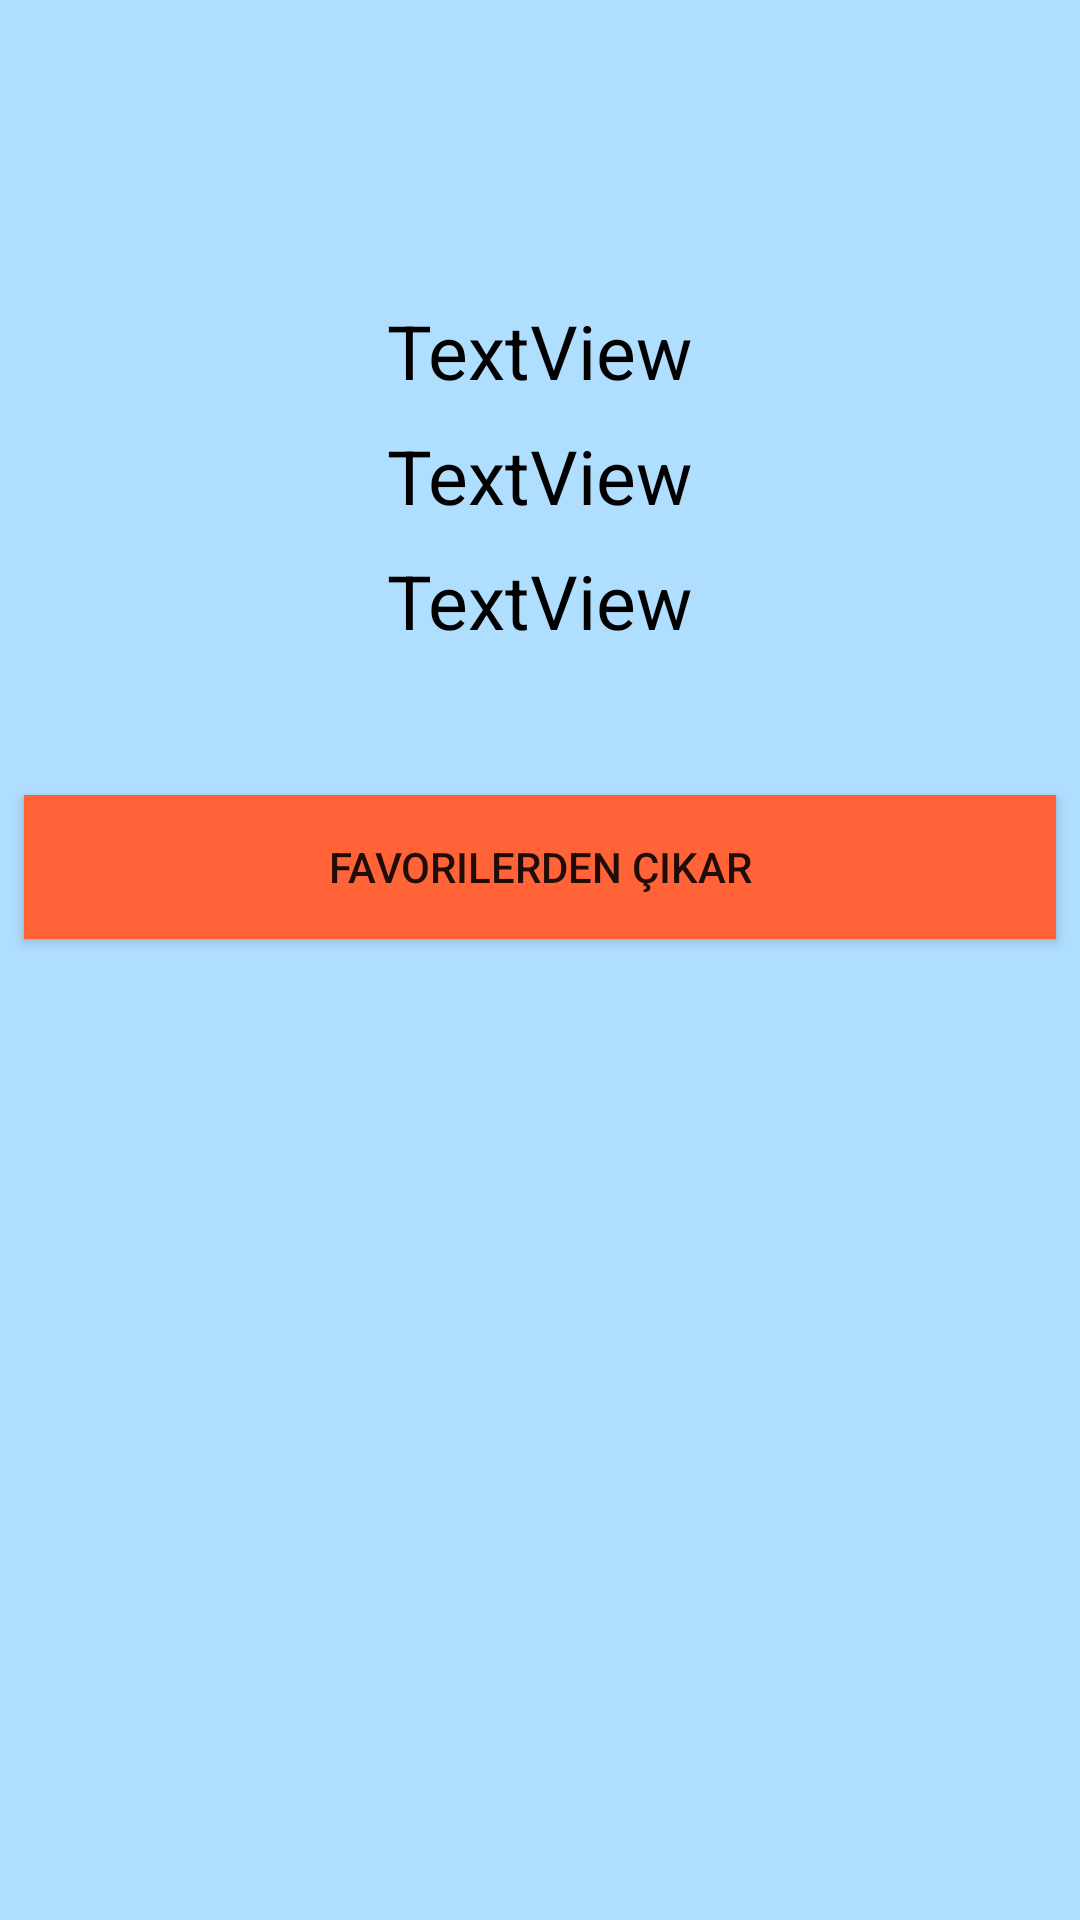

This screen was rendered from an Android layout file. Write that file and the resources it references.
<!-- AndroidManifest.xml: application theme AppTheme -->
<!-- res/layout/activity_favori_bilgi.xml -->
<?xml version="1.0" encoding="utf-8"?>
<LinearLayout xmlns:android="http://schemas.android.com/apk/res/android"
    xmlns:app="http://schemas.android.com/apk/res-auto"
    xmlns:tools="http://schemas.android.com/tools"
    android:layout_width="match_parent"
    android:layout_height="match_parent"
    tools:context=".FavoriBilgi"
    android:orientation="vertical"
    android:background="#b0deff">

    <TextView
        android:id="@+id/txtFavoriBilgiHastane"
        android:layout_width="wrap_content"
        android:layout_height="wrap_content"
        android:layout_marginStart="8dp"
        android:layout_marginTop="100dp"
        android:layout_marginEnd="8dp"
        android:text="TextView"
        android:textColor="@android:color/black"
        android:textSize="25sp"
        app:layout_constraintEnd_toEndOf="parent"
        app:layout_constraintStart_toStartOf="parent"
        app:layout_constraintTop_toTopOf="parent"
        android:layout_gravity="center" />

    <TextView
        android:id="@+id/txtFavoriBilgileriBolum"
        android:layout_width="wrap_content"
        android:layout_height="wrap_content"
        android:layout_marginStart="8dp"
        android:layout_marginTop="8dp"
        android:layout_marginEnd="8dp"
        android:text="TextView"
        android:textColor="@android:color/black"
        android:textSize="25sp"
        app:layout_constraintEnd_toEndOf="parent"
        app:layout_constraintStart_toStartOf="parent"
        app:layout_constraintTop_toBottomOf="@+id/txtFavoriBilgiHastane"
        android:layout_gravity="center"/>

    <TextView
        android:id="@+id/txtFavoriBilgileriDoktor"
        android:layout_width="wrap_content"
        android:layout_height="wrap_content"
        android:layout_marginStart="8dp"
        android:layout_marginTop="8dp"
        android:layout_marginEnd="8dp"
        android:text="TextView"
        android:textColor="@android:color/black"
        android:textSize="25sp"
        app:layout_constraintEnd_toEndOf="parent"
        app:layout_constraintStart_toStartOf="parent"
        app:layout_constraintTop_toBottomOf="@+id/txtFavoriBilgileriBolum"
        android:layout_gravity="center"/>

    <Button
        android:id="@+id/btnFavoriKaldir"
        android:layout_width="match_parent"
        android:layout_height="wrap_content"
        android:layout_marginStart="8dp"
        android:layout_marginTop="48dp"
        android:layout_marginEnd="8dp"
        android:background="@color/colorPrimaryDark"
        android:text="Favorilerden Çıkar"
        app:layout_constraintEnd_toEndOf="parent"
        app:layout_constraintHorizontal_bias="0.498"
        app:layout_constraintStart_toStartOf="parent"
        app:layout_constraintTop_toBottomOf="@+id/txtFavoriBilgileriDoktor" />
</LinearLayout>
<!-- resources referenced by this layout -->
<resources>
  <color name="colorPrimaryDark">#ff6337</color>
  <style name="AppTheme" parent="Theme.AppCompat.Light.DarkActionBar">
          
          <item name="colorPrimary">@color/colorPrimary</item>
          <item name="colorPrimaryDark">@color/colorPrimaryDark</item>
          <item name="colorAccent">@color/colorAccent</item>
          <item name="android:windowAnimationStyle">@style/WindowAnimationTransition</item>
      </style>
  <color name="colorPrimary">#ffa323</color>
  <color name="colorAccent">#D81B60</color>
  <style name="WindowAnimationTransition">
          <item name="android:windowEnterAnimation">@android:anim/fade_in</item>
          <item name="android:windowExitAnimation">@android:anim/fade_out</item>
      </style>
</resources>
